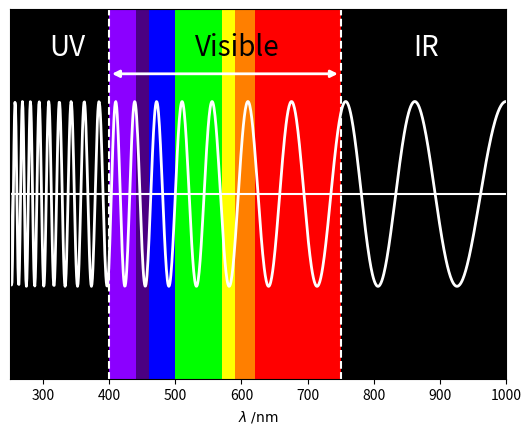

Reproduce this figure in Python.
import numpy as np
import matplotlib.pyplot as plt

#wavelength range, nm
lmin , lmax = 250, 1000
x = np.linspace(lmin, lmax , 1000)
#A wave with a smoothly increassing wavelength
wv = (np.sin(10*np.pi*x/(lmax+lmin-x)))[::-1]

fig = plt.figure()
ax = fig.add_subplot(facecolor = "k")
ax.plot(x, wv, c ="w", lw =2)
ax.set_xlim(250,1000)
ax.set_ylim(-2,2)

#label and delimit the different regions of electromagnetic spectrum
ax.text(310, 1.5, "UV", color = "w", fontdict={"fontsize":20} )
ax.text(530, 1.5, "Visible", color= "k", fontdict= {"fontsize":20})
ax.annotate("", (400,1.3), (750,1.3), arrowprops = {"arrowstyle":"<|-|>",
                                                   "color":"w", "lw":2})
ax.text(860, 1.5,"IR", color ="w", fontdict={"fontsize":20})
ax.axvline(400,-2,2, c ="w", ls="--")
ax.axvline(750, -2, 2, c = "w",ls= "--")
#Horizontal axis across the center of the wave'
ax.axhline(c="w")

#Remove the y - axis ticks and labels ; label the x-axis
ax.yaxis.set_visible(False)
ax.set_xlabel(r"$\lambda\;/\mathrm{nm}$")

#adding some rectangles in the visible region to represent  a rainbow
rainbow_rgb = {(400,440): "#8b00ff", (440,460): "#4b0082",
               (460,500): "#0000ff", (500,570): "#00ff00",
               (570,590): "#ffff00", (590,620): "#ff7f00",
               (620,750): "#ff0000"}

for wv_range, rgb in rainbow_rgb.items():
    ax.axvspan(*wv_range, color = rgb, ec ="none", alpha =1)
plt.show()
